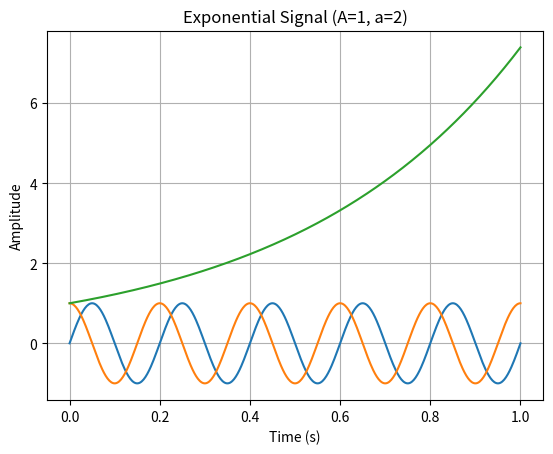

Reproduce this figure in Python.
import numpy as np
import matplotlib.pyplot as plt

def sine_wave(A, f, phi, t):
    signal = A * np.sin(2 * np.pi * f * t + phi)
    plt.plot(t, signal)
    plt.title(f"Sine Wave (A={A}, f={f}Hz, phi={phi} rad)")
    plt.xlabel("Time (s)")
    plt.ylabel("Amplitude")
    plt.grid(True)
    plt.show()
    return signal

def cosine_wave(A, f, phi, t):
    signal = A * np.cos(2 * np.pi * f * t + phi)
    plt.plot(t, signal)
    plt.title(f"Cosine Wave (A={A}, f={f}Hz, phi={phi} rad)")
    plt.xlabel("Time (s)")
    plt.ylabel("Amplitude")
    plt.grid(True)
    plt.show()
    return signal

def exponential_signal(A, a, t):
    signal = A * np.exp(a * t)
    plt.plot(t, signal)
    plt.title(f"Exponential Signal (A={A}, a={a})")
    plt.xlabel("Time (s)")
    plt.ylabel("Amplitude")
    plt.grid(True)
    plt.show()
    return signal

t = np.linspace(0, 1, 500)
sine_wave(1, 5, 0, t)
cosine_wave(1, 5, 0, t)
exponential_signal(1, 2, t)

